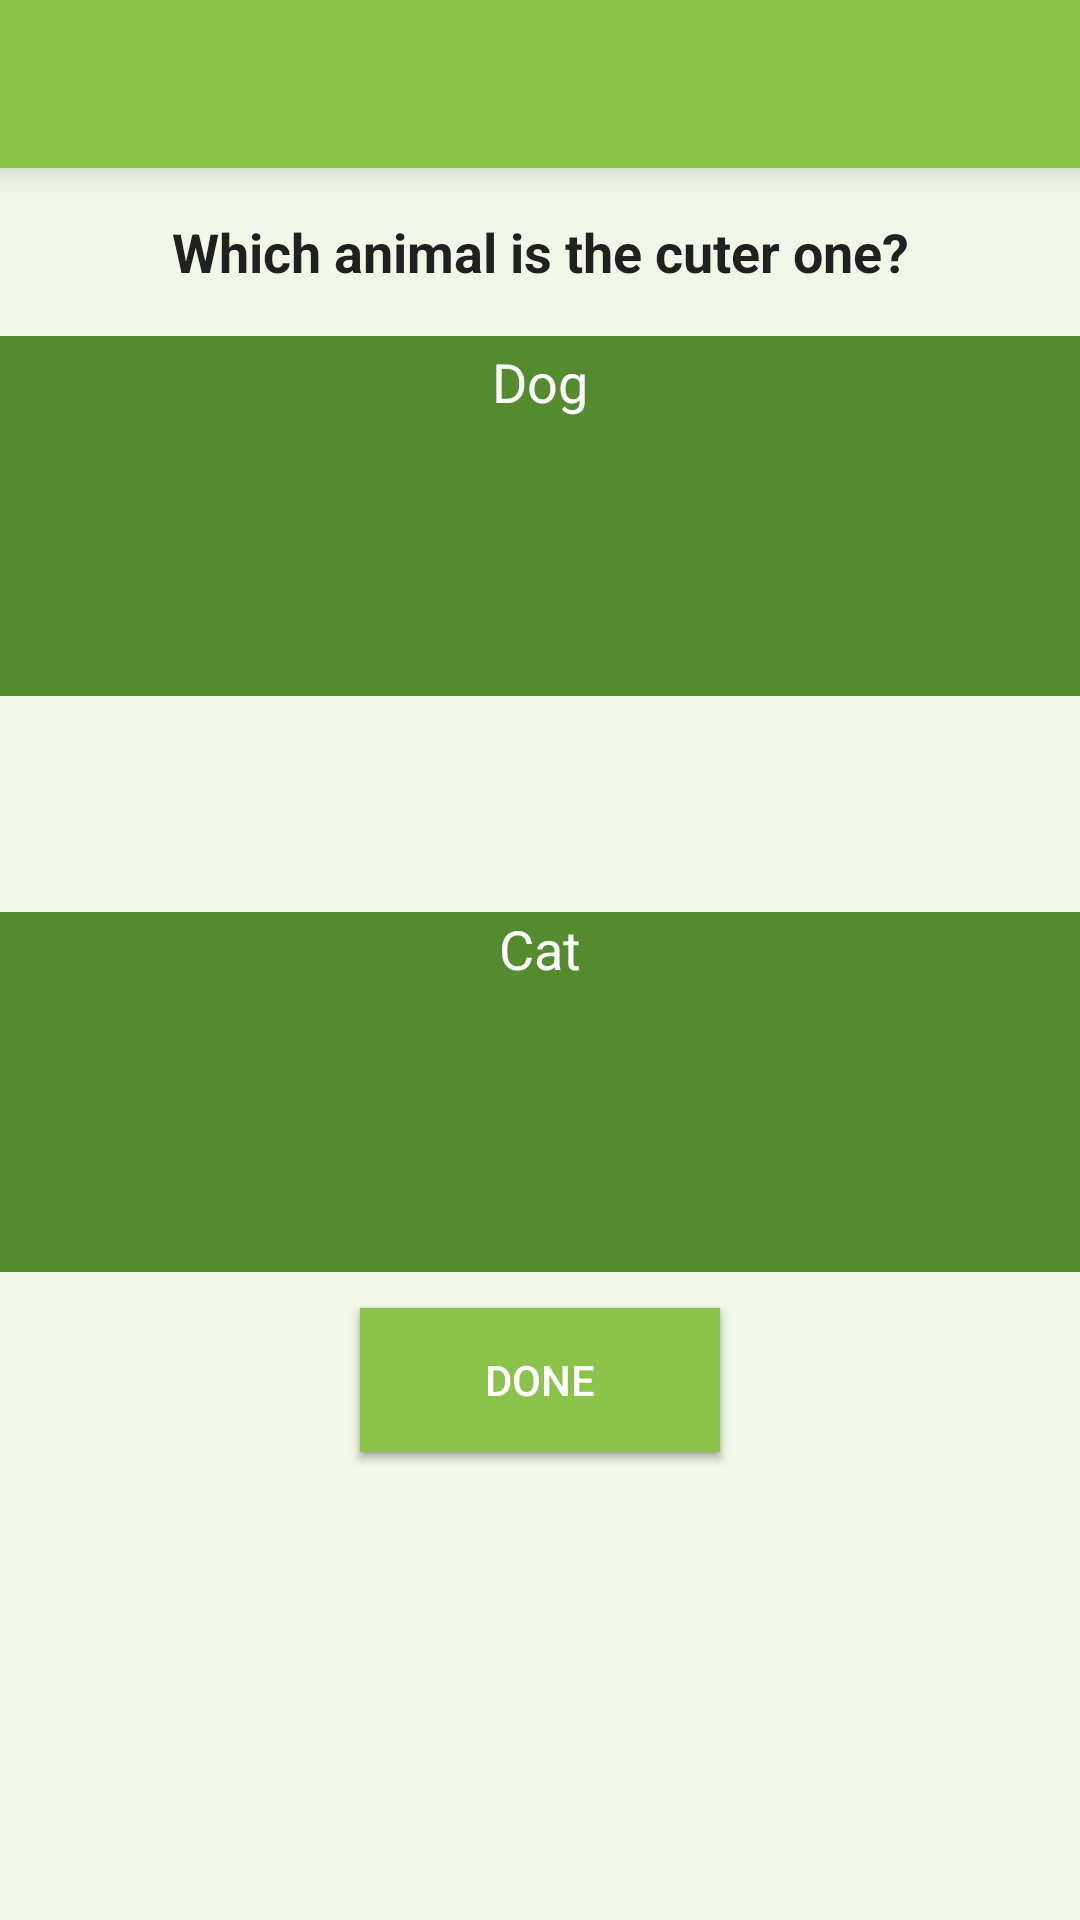

Android layout source for this screen:
<!-- AndroidManifest.xml: application theme AppTheme -->
<!-- res/layout/guess.xml -->
<?xml version="1.0" encoding="utf-8"?>
<RelativeLayout xmlns:android="http://schemas.android.com/apk/res/android"
    android:layout_width="match_parent"
    android:layout_height="match_parent"
    android:background="@color/LightGreen"
    android:clipChildren="false" >

    <include
        android:id="@+id/toolbar"
        layout="@layout/toolbar" />
    
    <RelativeLayout
        android:id ="@+id/Main_Screen"
	    android:layout_width="match_parent"
	    android:layout_height="match_parent"
	    android:background="@color/LightGreen" 
	    android:layout_below="@+id/toolbar"
	    android:layout_alignParentTop="@+id/toolbar"
	    android:clipChildren="false"
	    >
	    
	     <TextView
	        android:id="@+id/guess_label"
	        style="@android:style/TextAppearance.Medium"
	        android:layout_width="wrap_content"
	        android:layout_height="56dp"
	        android:layout_alignParentLeft="true"
	        android:layout_alignParentRight="true"
	        android:layout_gravity="center"
	        android:layout_marginLeft="48dp"
	        android:layout_marginRight="48dp"
	        android:layout_marginTop="0dp"
	        android:minHeight="48dp"
	        android:text="Which animal is the cuter one?"
	        android:textStyle="normal|bold" 
	        android:textColor="@color/Black87"
	        android:gravity="center"/>
	  	
	   	<LinearLayout
	        android:id="@+id/First_Answer"
	        android:layout_width="fill_parent"
	        android:layout_height="120dp"
	        android:layout_below="@+id/guess_label"
	        android:background="@color/DarkGreen"
	        android:gravity="center_horizontal"
	        android:orientation="vertical"
	        android:clipChildren="false" >
	        
	   	    <TextView
	           android:id="@+id/Answer1"
	           style="@android:style/TextAppearance.Medium"
	           android:layout_width="wrap_content"
	           android:layout_height="0dp"
	           android:layout_weight="0.3"
	           android:layout_marginTop="3dp"
	           android:layout_centerHorizontal="true"
	           android:text="Dog" />
	   	
		    <LinearLayout
		        android:id="@+id/First_Answer_Slot"
		        android:layout_width="fill_parent"
		        android:layout_height="0dp"
	          	android:layout_weight="0.7"
		        android:layout_below="@+id/guess_label"
		        android:gravity="center_vertical"
		        android:orientation="horizontal"
		        android:clipChildren="false" >
		    </LinearLayout>
	    </LinearLayout>
	    
	   	<LinearLayout
	   	    android:id="@+id/Players"
	   	    android:layout_width="fill_parent"
	   	    android:layout_height="72dp"
	   	    android:layout_alignParentLeft="true"
	   	    android:layout_below="@+id/First_Answer"
	   	    android:gravity="center_vertical"
	   	    android:orientation="horizontal"
	   	    android:clipChildren="false" >
	   	</LinearLayout>
	    
	
	     <LinearLayout
	         android:id="@+id/Second_Answer"
	         android:layout_width="fill_parent"
	         android:layout_height="120dp"
	         android:layout_alignParentLeft="true"
	         android:layout_below="@+id/Players"
	         android:background="@color/DarkGreen"
	         android:gravity="center_horizontal"
	         android:orientation="vertical"
	         android:clipChildren="false" >
	
	         <TextView
	             android:id="@+id/Answer2"
	             style="@android:style/TextAppearance.Medium"
	             android:layout_width="wrap_content"
	             android:layout_height="0dp"
	          	 android:layout_weight="0.3"
	             android:text="Cat" />
	
	         <LinearLayout
	             android:id="@+id/Second_Answer_Slot"
	             android:layout_width="fill_parent"
	             android:layout_height="0dp"
	          	 android:layout_weight="0.7"
	             android:gravity="center_vertical"
	             android:orientation="horizontal"
	             android:clipChildren="false" >
	         </LinearLayout>
	     </LinearLayout>
	     
	     <FrameLayout
	        android:id="@+id/Buttons"
	        android:layout_width="120dp"
	        android:layout_height="72dp"
	        android:layout_below="@+id/Second_Answer"
	        android:layout_centerHorizontal="true" >
	
	        
	        <Button
	            android:id="@+id/Continue"
	            android:layout_width="120dp"
	            android:layout_height="wrap_content"
	        	android:layout_below="@+id/Second_Answer"
	            android:layout_centerHorizontal="true"
	            android:layout_gravity="center_vertical"
	            android:background="@color/Green"
	            android:onClick="goToScore"
	            android:text="@string/score" />
	
			<Button
	            android:id="@+id/Score"
	            android:layout_width="120dp"
	            android:layout_height="wrap_content"
	        	android:layout_below="@+id/Second_Answer"
	            android:layout_centerHorizontal="true"
	            android:layout_gravity="center_vertical"
	            android:background="@color/Green"
	            android:onClick="guessResults"
	            android:text="@string/done" />        

	    </FrameLayout>
	</RelativeLayout>
</RelativeLayout>
<!-- res/layout/toolbar.xml (included above) -->
<?xml version="1.0" encoding="utf-8"?>
	<android.support.v7.widget.Toolbar
	    xmlns:app="http://schemas.android.com/apk/res-auto"
		xmlns:android="http://schemas.android.com/apk/res/android"
		android:id="@+id/toolbar"
		android:layout_width="match_parent"
		android:layout_height="wrap_content"
		android:minHeight="?attr/actionBarSize"
		android:background="@color/Green"
		android:elevation="8dp"
		app:theme="@style/ThemeOverlay.AppCompat.ActionBar"/>
<!-- resources referenced by this layout -->
<resources>
  <color name="Black87">#DE000000</color>
  <color name="DarkGreen">#558b2f</color>
  <color name="Green">#8bc34a</color>
  <color name="LightGreen">#f1f8e9</color>
  <string name="done">Done</string>
  <string name="score">Continue</string>
  <style name="AppTheme" parent="AppBaseTheme">
          
     		
     		<item name="colorPrimary">@color/Green</item>
     		<item name="colorPrimaryDark">@color/DarkGreen</item>
     		<item name="android:windowNoTitle">true</item>
  		<item name="windowActionBar">false</item>
      
      </style>
  <style name="AppBaseTheme" parent="Theme.AppCompat">
          
       
      </style>
</resources>
